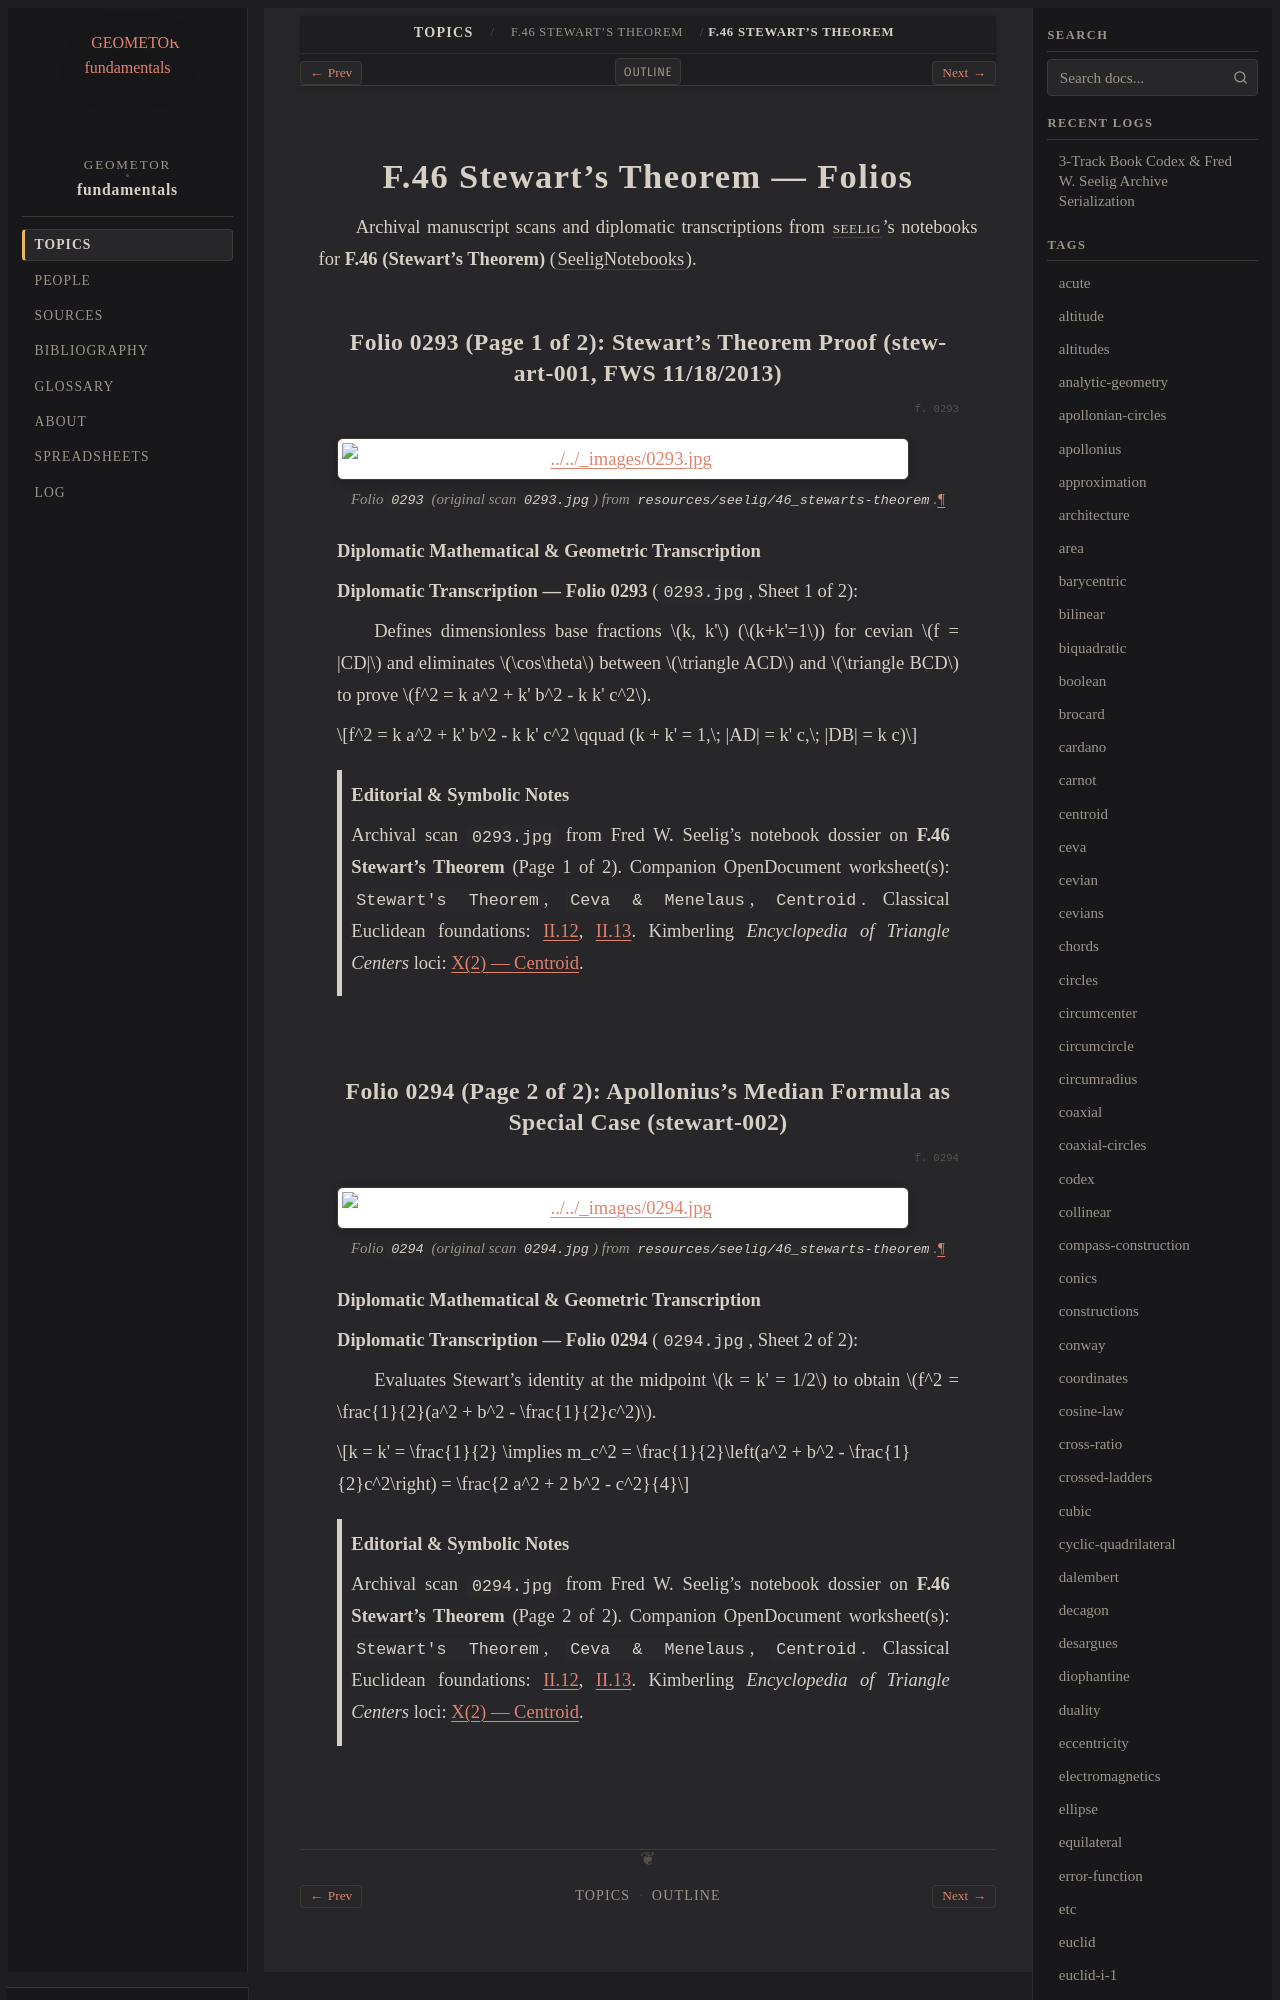

repository: geometor/fundamentals · page: topics/f-46/folios.html · generator: sphinx

===============================
F.46 Stewart's Theorem — Folios
===============================

Archival manuscript scans and diplomatic transcriptions from :person:`seelig`'s
notebooks for **F.46 (Stewart's Theorem)** (:cite:`SeeligNotebooks`).
